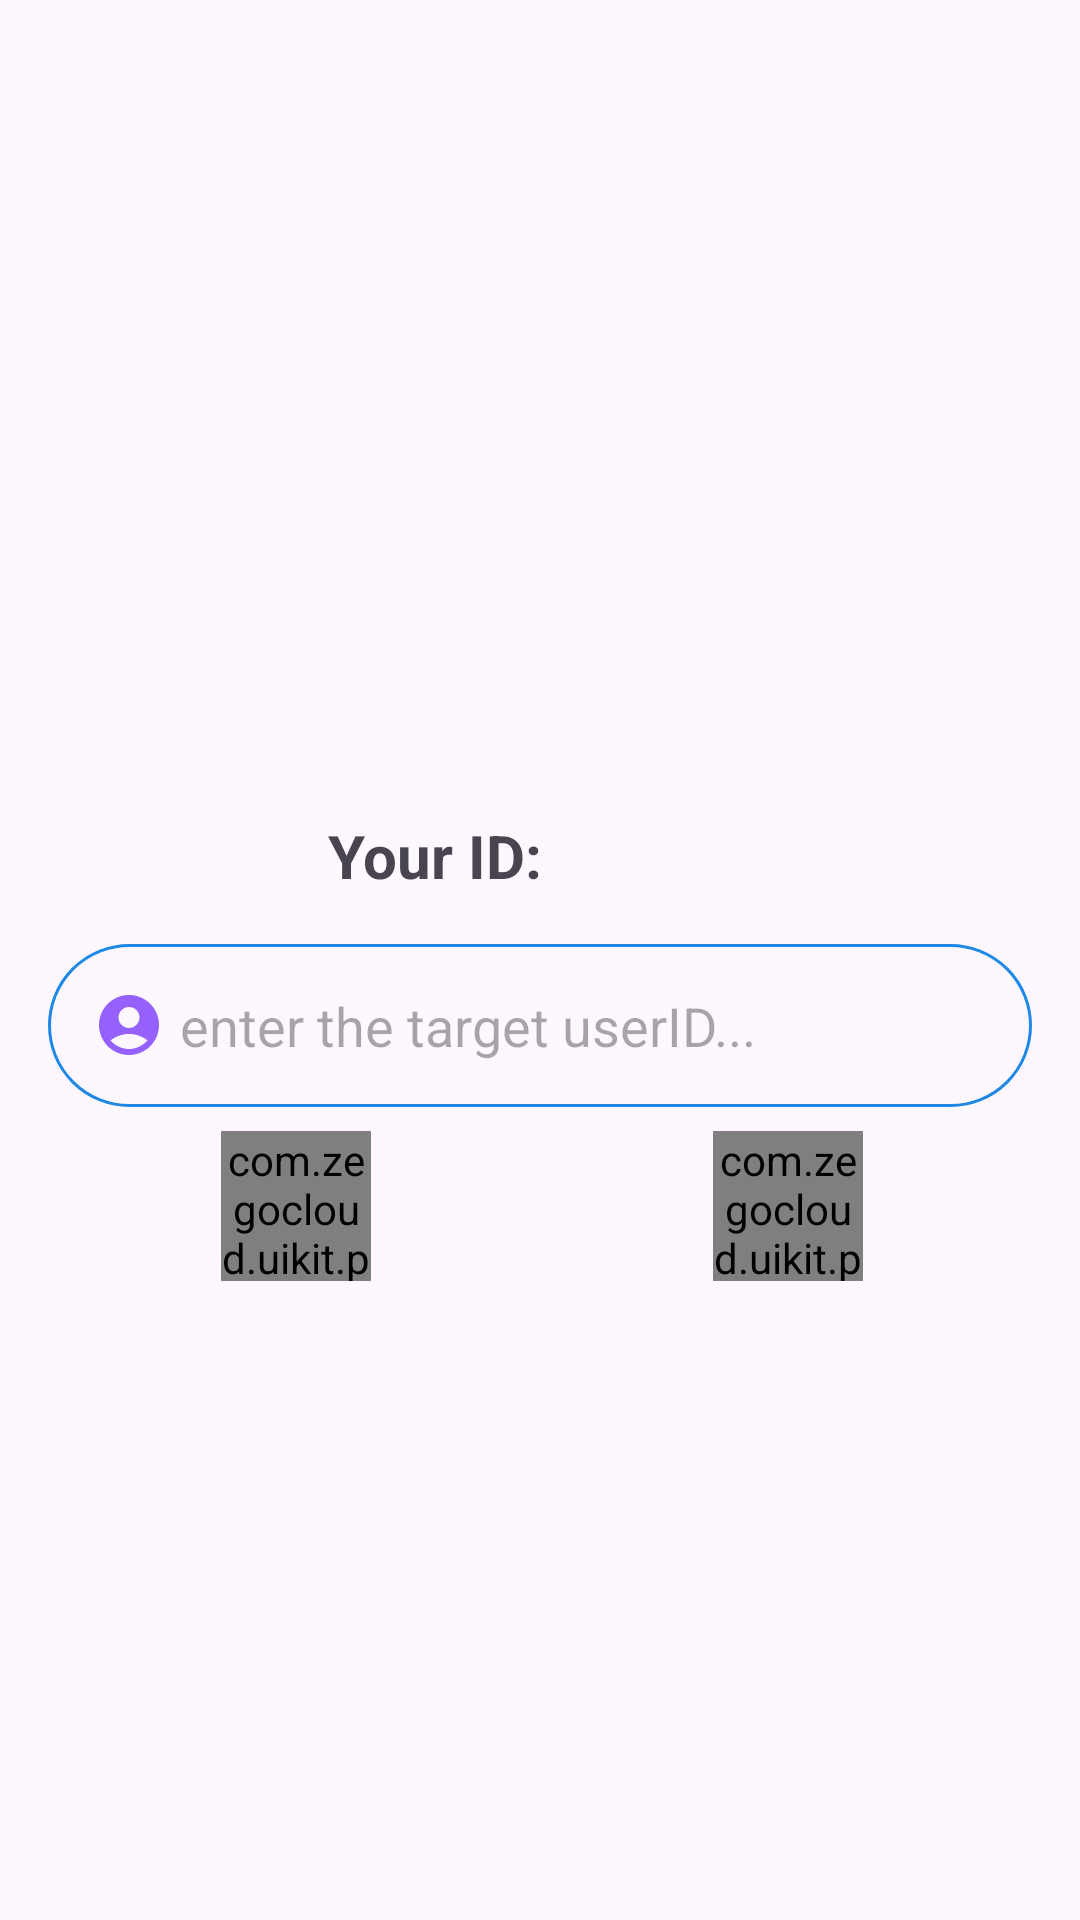

The Android layout XML behind this screen, and the referenced resources:
<!-- AndroidManifest.xml: application theme Theme.Call_App -->
<!-- res/layout/fragment_call.xml -->
<?xml version="1.0" encoding="utf-8"?>
<FrameLayout xmlns:android="http://schemas.android.com/apk/res/android"
    xmlns:app="http://schemas.android.com/apk/res-auto"
    xmlns:tools="http://schemas.android.com/tools"
    android:layout_width="match_parent"
    android:layout_height="match_parent"
    tools:context=".Fragments.CallFragment">

    <androidx.constraintlayout.widget.ConstraintLayout
        android:layout_width="match_parent"
        android:layout_height="match_parent">

        <TextView
            android:id="@+id/textView3"
            android:layout_width="wrap_content"
            android:layout_height="wrap_content"
            android:layout_marginEnd="70dp"
            android:layout_marginBottom="70dp"
            android:text="Your ID:"
            android:textSize="20sp"
            android:textStyle="bold"
            app:layout_constraintBottom_toBottomOf="parent"
            app:layout_constraintEnd_toEndOf="parent"
            app:layout_constraintStart_toStartOf="parent"
            app:layout_constraintTop_toTopOf="parent" />

        <TextView
            android:id="@+id/userID_display"
            android:layout_width="wrap_content"
            android:layout_height="wrap_content"
            android:layout_marginStart="8dp"
            android:textColor="#E53935"
            android:textSize="20sp"
            app:layout_constraintBottom_toBottomOf="@+id/textView3"
            app:layout_constraintStart_toEndOf="@+id/textView3"
            app:layout_constraintTop_toTopOf="@+id/textView3" />

        <EditText
            android:id="@+id/inputUserIDInvite"
            android:layout_width="0dp"
            android:layout_height="wrap_content"
            android:layout_marginStart="16dp"
            android:layout_marginTop="16dp"
            android:layout_marginEnd="16dp"
            android:background="@drawable/border_edit_text"
            android:drawableStart="@drawable/account_vct"
            android:drawablePadding="5dp"
            android:ems="10"
            android:hint="enter the target userID..."
            android:inputType="text"
            android:padding="15dp"
            app:layout_constraintEnd_toEndOf="parent"
            app:layout_constraintStart_toStartOf="parent"
            app:layout_constraintTop_toBottomOf="@+id/textView3" />

        <com.zegocloud.uikit.prebuilt.call.invite.widget.ZegoSendCallInvitationButton
            android:id="@+id/voiceCallBtn"
            android:layout_width="50dp"
            android:layout_height="50dp"
            android:layout_marginTop="8dp"
            app:layout_constraintEnd_toEndOf="@+id/textView3"
            app:layout_constraintStart_toStartOf="@+id/inputUserIDInvite"
            app:layout_constraintTop_toBottomOf="@+id/inputUserIDInvite" />

        <com.zegocloud.uikit.prebuilt.call.invite.widget.ZegoSendCallInvitationButton
            android:id="@+id/videoCallBtn"
            android:layout_width="50dp"
            android:layout_height="50dp"
            android:layout_marginTop="8dp"
            app:layout_constraintEnd_toEndOf="@+id/inputUserIDInvite"
            app:layout_constraintStart_toEndOf="@+id/textView3"
            app:layout_constraintTop_toBottomOf="@+id/inputUserIDInvite" />
    </androidx.constraintlayout.widget.ConstraintLayout>
</FrameLayout>
<!-- resources referenced by this layout -->
<resources>
  <!-- drawable account_vct (drawable) -->
  <vector android:alpha="0.61" android:height="24dp"
      android:tint="#4E00FD" android:viewportHeight="24"
      android:viewportWidth="24" android:width="24dp" xmlns:android="http://schemas.android.com/apk/res/android">
      <path android:fillColor="@android:color/white" android:pathData="M12,2C6.48,2 2,6.48 2,12s4.48,10 10,10s10,-4.48 10,-10S17.52,2 12,2zM12,6c1.93,0 3.5,1.57 3.5,3.5S13.93,13 12,13s-3.5,-1.57 -3.5,-3.5S10.07,6 12,6zM12,20c-2.03,0 -4.43,-0.82 -6.14,-2.88C7.55,15.8 9.68,15 12,15s4.45,0.8 6.14,2.12C16.43,19.18 14.03,20 12,20z"/>
  </vector>
  <!-- drawable border_edit_text (drawable) -->
  <?xml version="1.0" encoding="utf-8"?>
  <shape android:shape="rectangle" xmlns:android="http://schemas.android.com/apk/res/android">
      <stroke android:color="#1E88E5" android:width="1dp"/>
      <corners android:radius="100dp"/>
  </shape>
  <style name="Theme.Call_App" parent="Base.Theme.Call_App" />
  <style name="Base.Theme.Call_App" parent="Theme.Material3.DayNight.NoActionBar">
          
          
      </style>
</resources>
